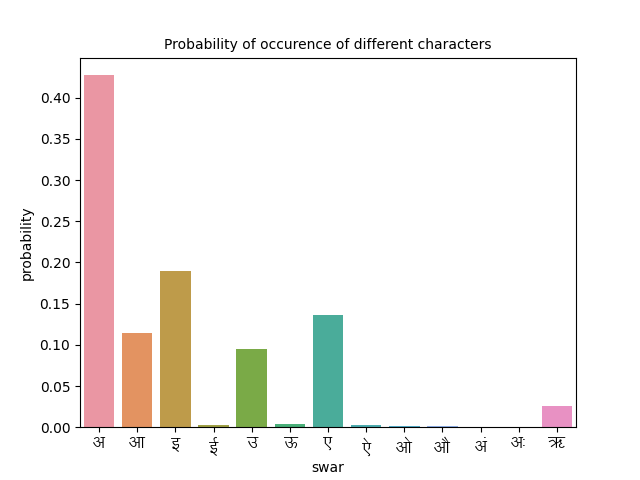

Data behind this chart, as committed beside it:
swar, frequency, probability
अ, 479.0, 0.4273
आ, 128.0, 0.1142
इ, 212.0, 0.1891
ई, 3.0, 0.002676
उ, 106.0, 0.09456
ऊ, 5.0, 0.00446
ए, 153.0, 0.1365
ऐ, 3.0, 0.002676
ओ, 1.0, 0.0008921
औ, 2.0, 0.001784
अं, 0.0, 0.0
अः, 0.0, 0.0
ऋ, 29.0, 0.02587
